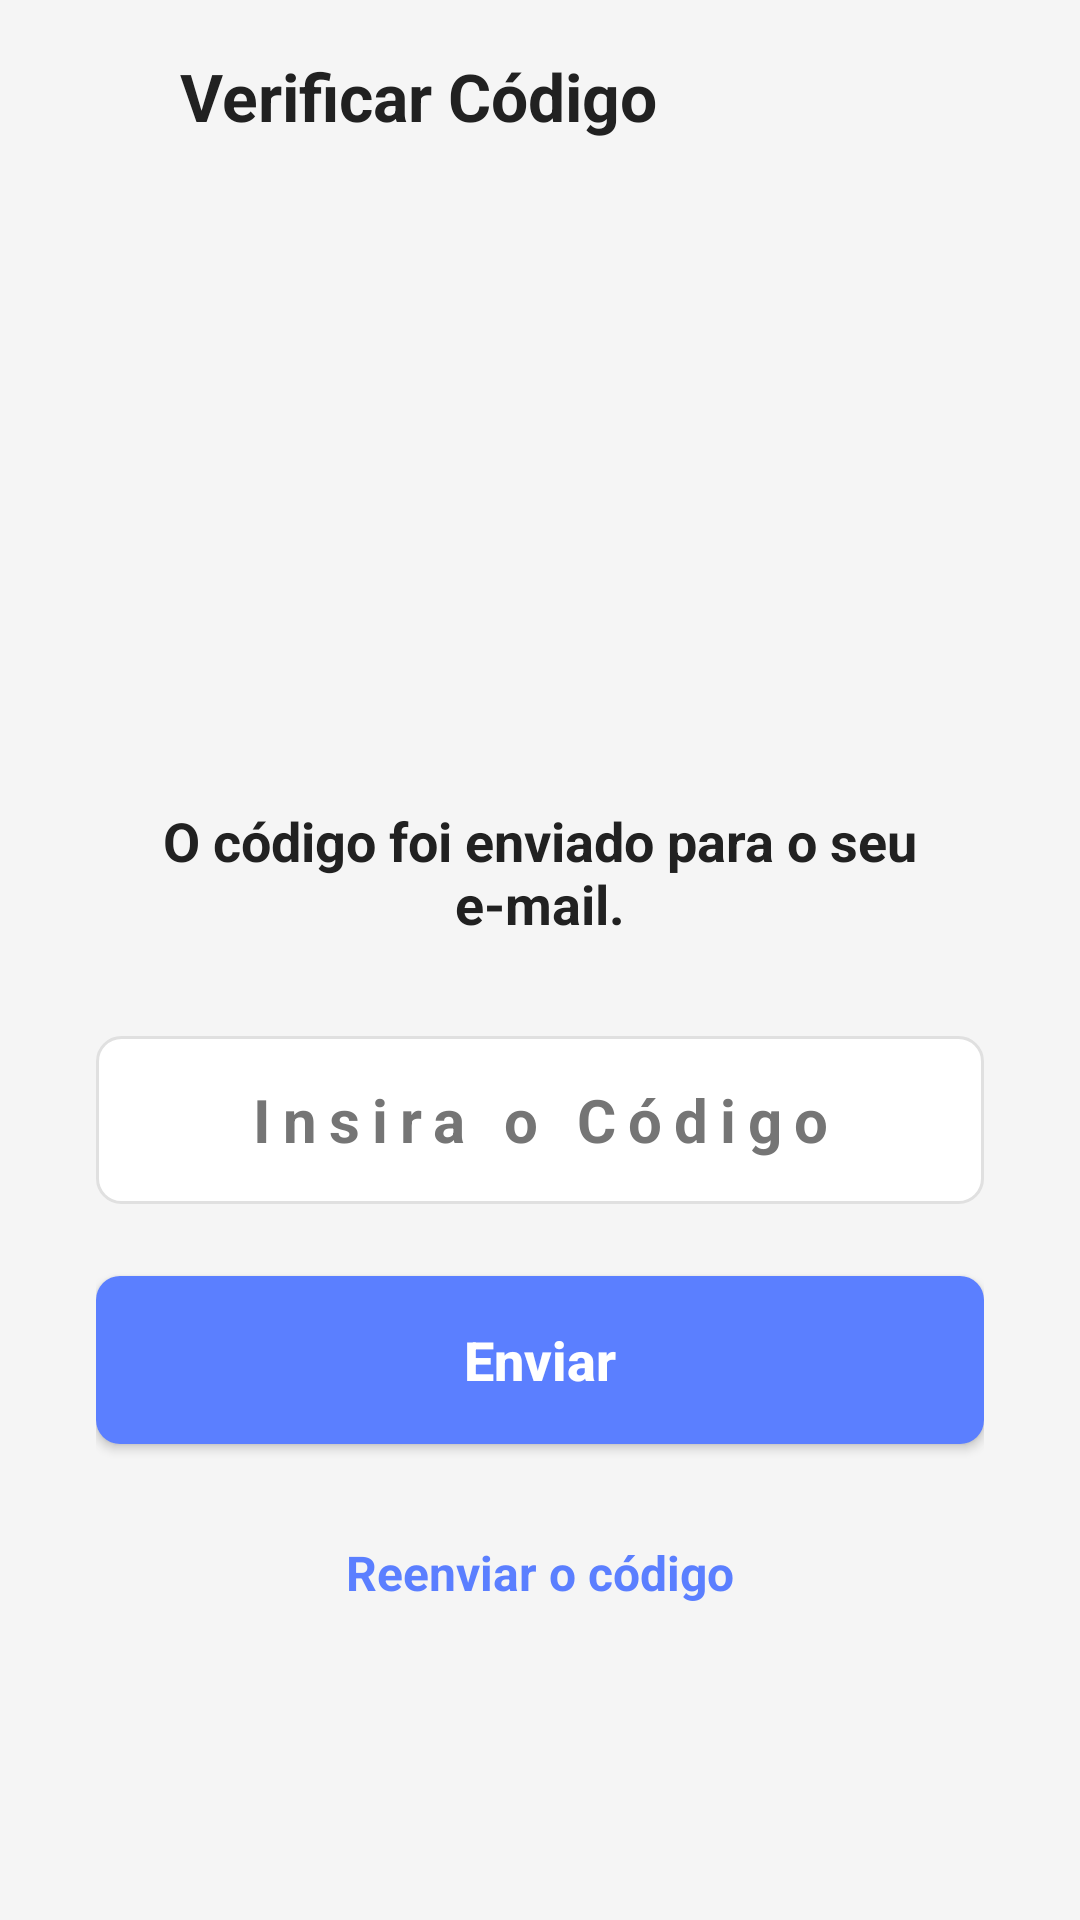

The Android layout XML behind this screen, and the referenced resources:
<!-- AndroidManifest.xml: application theme Theme.MyApplication -->
<!-- res/layout/activity_solicitacao.xml -->
<?xml version="1.0" encoding="utf-8"?>
<RelativeLayout xmlns:android="http://schemas.android.com/apk/res/android"
    xmlns:app="http://schemas.android.com/apk/res-auto"
    xmlns:tools="http://schemas.android.com/tools"
    android:id="@+id/main"
    android:layout_width="match_parent"
    android:layout_height="match_parent"
    android:background="@color/fundo_principal"
    tools:context=".SolicitacaoActivity">

    
    <LinearLayout
        android:id="@+id/headerNetflix"
        android:layout_width="match_parent"
        android:layout_height="wrap_content"
        android:orientation="horizontal"
        android:padding="16dp"
        android:gravity="center_vertical">

        <ImageButton
            android:id="@+id/btnVoltarSolicitar"
            android:layout_width="32dp"
            android:layout_height="32dp"
            android:layout_marginEnd="12dp"
            android:background="?attr/selectableItemBackgroundBorderless"
            android:contentDescription="@string/voltar"
            android:src="@drawable/baseline_keyboard_arrow_left_24"
            android:padding="4dp"
            android:scaleType="fitCenter"
            app:tint="@color/cor_icones" />

        <TextView
            android:layout_width="0dp"
            android:layout_height="wrap_content"
            android:layout_weight="1"
            android:text="@string/title_verificar_codigo"
            android:textColor="@color/texto_principal"
            android:textSize="22sp"
            android:textStyle="bold" />

        <ImageView
            android:id="@+id/btnTema"
            android:layout_width="32dp"
            android:layout_height="32dp"
            android:layout_marginEnd="8dp"
            android:src="@drawable/ic_light_mode"
            android:padding="4dp"
            app:tint="@color/cor_icones"
            android:clickable="true"
            android:focusable="true"
            android:contentDescription="@string/desc_alternar_tema"
            android:background="?attr/selectableItemBackgroundBorderless" />
    </LinearLayout>

    <androidx.core.widget.NestedScrollView
        android:layout_width="match_parent"
        android:layout_height="match_parent"
        android:layout_below="@id/headerNetflix"
        android:fillViewport="true">

        <LinearLayout
            android:layout_width="match_parent"
            android:layout_height="wrap_content"
            android:orientation="vertical"
            android:paddingHorizontal="32dp"
            android:paddingBottom="32dp">

            <ImageView
                android:id="@+id/logo5"
                android:layout_width="240dp"
                android:layout_height="160dp"
                android:layout_gravity="center"
                android:layout_marginTop="20dp"
                android:scaleType="fitCenter"
                app:srcCompat="@drawable/logo_nome1" />

            <TextView
                android:id="@+id/msgCodigo"
                android:layout_width="match_parent"
                android:layout_height="wrap_content"
                android:layout_marginTop="24dp"
                android:gravity="center"
                android:text="@string/msg_codigo_enviado"
                android:textColor="@color/texto_principal"
                android:textSize="18sp"
                android:textStyle="bold" />

            <EditText
                android:id="@+id/Codigo"
                android:layout_width="match_parent"
                android:layout_height="56dp"
                android:layout_marginTop="32dp"
                android:background="@drawable/borda_edittext"
                android:hint="@string/hint_insira_codigo"
                android:textColorHint="@color/texto_secundario"
                android:textColor="@color/texto_principal"
                android:paddingHorizontal="16dp"
                android:inputType="number"
                android:gravity="center"
                android:letterSpacing="0.2"
                android:textSize="20sp"
                android:textStyle="bold"
                android:maxLength="6" />

            <Button
                android:id="@+id/btnEnviar"
                android:layout_width="match_parent"
                android:layout_height="56dp"
                android:layout_marginTop="24dp"
                android:background="@drawable/btn_azul"
                app:backgroundTint="@null"
                android:text="@string/btn_enviar"
                android:textColor="@color/white"
                android:textAllCaps="false"
                android:textSize="18sp"
                android:textStyle="bold" />

            <TextView
                android:id="@+id/txtReenviar"
                android:layout_width="match_parent"
                android:layout_height="wrap_content"
                android:layout_marginTop="24dp"
                android:gravity="center"
                android:text="@string/txt_reenviar_codigo"
                android:textColor="@color/cor_botao"
                android:textSize="16sp"
                android:textStyle="bold"
                android:clickable="true"
                android:focusable="true"
                android:background="?attr/selectableItemBackground"
                android:padding="8dp" />

            <View
                android:layout_width="match_parent"
                android:layout_height="0dp"
                android:layout_weight="1"
                android:minHeight="40dp" />

        </LinearLayout>
    </androidx.core.widget.NestedScrollView>

</RelativeLayout>
<!-- resources referenced by this layout -->
<resources>
  <color name="cor_botao">#5B7FFF</color>
  <color name="cor_icones">#424242</color>
  <color name="fundo_principal">@color/cinza_claro</color>
  <color name="texto_principal">#212121</color>
  <color name="texto_secundario">#757575</color>
  <color name="white">#FFFFFFFF</color>
  <!-- drawable borda_edittext (drawable) -->
  <?xml version="1.0" encoding="utf-8"?>
  <shape xmlns:android="http://schemas.android.com/apk/res/android">
      <solid android:color="@color/cor_card" />
      <stroke android:width="1dp" android:color="@color/cor_borda" />
      <corners android:radius="8dp" />
  </shape>
  <!-- drawable btn_azul (drawable) -->
  <?xml version="1.0" encoding="utf-8"?>
  <shape xmlns:android="http://schemas.android.com/apk/res/android"
      android:shape="rectangle">
      <solid android:color="@color/cor_botao" />
      <corners android:radius="8dp" />
  </shape>
  <string name="btn_enviar">Enviar</string>
  <string name="desc_alternar_tema">Alternar entre modo claro e escuro</string>
  <string name="hint_insira_codigo">Insira o Código</string>
  <string name="msg_codigo_enviado">O código foi enviado para o seu e-mail.</string>
  <string name="title_verificar_codigo">Verificar Código</string>
  <string name="txt_reenviar_codigo">Reenviar o código</string>
  <string name="voltar">Voltar</string>
  <style name="Theme.MyApplication" parent="Base.Theme.MyApplication" />
  <color name="cinza_claro">#F5F5F5</color>
  <color name="cor_card">#FFFFFF</color>
  <color name="cor_borda">#E0E0E0</color>
  <style name="Base.Theme.MyApplication" parent="Theme.Material3.DayNight.NoActionBar">
          
          
      </style>
</resources>
